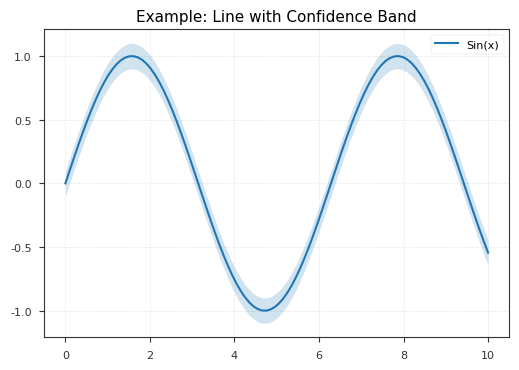

Generate this figure with matplotlib: (Note: this script raises an exception after producing the figure.)
#!/usr/bin/env python3
"""
Dissertation Plotting Style - Publication-Quality Figures
Implements all 31 visual improvements for consistent, professional figures

Usage:
    from py.viz.dissertation_style import (
        setup_plot_style, COLORS, SIZES, save_figure,
        plot_with_confidence, plot_calibration_enhanced, etc.
    )

    setup_plot_style()
    fig, ax = plt.subplots(figsize=SIZES['single'])
    # ... plotting code ...
    save_figure(fig, 'output.png')
"""

from pathlib import Path

import matplotlib.gridspec as gridspec
import matplotlib.pyplot as plt
import numpy as np
import seaborn as sns

# =============================================================================
# COLOR PALETTES (#13: Colorblind-safe)
# =============================================================================

COLORS = {
    "primary": "#1f77b4",  # Blue
    "secondary": "#ff7f0e",  # Orange
    "success": "#2ca02c",  # Green
    "danger": "#d62728",  # Red
    "warning": "#bcbd22",  # Yellow-green
    "info": "#17becf",  # Cyan
    "neutral": "#7f7f7f",  # Gray
    "purple": "#9467bd",  # Purple
}

# Sequential palettes for heatmaps/continuous data
PALETTE_SEQUENTIAL_BLUE = sns.color_palette("Blues", n_colors=9)
PALETTE_SEQUENTIAL_GREEN = sns.color_palette("Greens", n_colors=9)

# Diverging palette for zero-centered data (#19)
PALETTE_DIVERGING = sns.diverging_palette(250, 10, n=11, as_cmap=False)
CMAP_DIVERGING = sns.diverging_palette(250, 10, n=256, as_cmap=True)
CMAP_SEQUENTIAL = sns.color_palette("Blues", n_colors=256, as_cmap=True)

# =============================================================================
# FIGURE SIZES (#12: Standard sizes)
# =============================================================================

SIZES = {
    "single": (6, 4),  # 0.8\linewidth - standard single figure
    "double": (3.2, 4),  # 0.48\linewidth each - side-by-side
    "full": (7.5, 5),  # \linewidth - full page width
    "wide": (7.5, 3),  # Wide aspect for time series
    "square": (5, 5),  # Square for heatmaps/scatter
    "multipanel_2x2": (8, 8),  # 2x2 grid
    "multipanel_2x3": (10, 6),  # 2x3 grid
}

# =============================================================================
# FONT SIZES (#14: Consistent typography)
# =============================================================================

FONT_SIZES = {
    "title": 11,
    "label": 9,
    "tick": 8,
    "legend": 8,
    "annotation": 7,
}

# =============================================================================
# SETUP FUNCTIONS
# =============================================================================


def setup_plot_style():
    """
    Apply dissertation-wide plotting style
    Call this at the start of every plotting script
    """
    plt.style.use("seaborn-v0_8-paper")  # Clean base style

    plt.rcParams.update(
        {
            # Fonts
            "font.family": "sans-serif",
            "font.sans-serif": ["Arial", "DejaVu Sans"],
            "font.size": FONT_SIZES["label"],
            "axes.titlesize": FONT_SIZES["title"],
            "axes.labelsize": FONT_SIZES["label"],
            "xtick.labelsize": FONT_SIZES["tick"],
            "ytick.labelsize": FONT_SIZES["tick"],
            "legend.fontsize": FONT_SIZES["legend"],
            "figure.titlesize": FONT_SIZES["title"],
            # Grid (#15: Add grid lines)
            "axes.grid": True,
            "grid.alpha": 0.3,
            "grid.linestyle": "--",
            "grid.linewidth": 0.5,
            "axes.axisbelow": True,
            # Lines and markers
            "lines.linewidth": 1.5,
            "lines.markersize": 4,
            # Axes
            "axes.linewidth": 0.8,
            "axes.edgecolor": "#333333",
            "axes.labelcolor": "#333333",
            # Ticks
            "xtick.major.width": 0.8,
            "ytick.major.width": 0.8,
            "xtick.color": "#333333",
            "ytick.color": "#333333",
            # Legend (#16: Better positioning)
            "legend.frameon": True,
            "legend.framealpha": 0.9,
            "legend.edgecolor": "#cccccc",
            "legend.fancybox": True,
            # Figure
            "figure.dpi": 100,
            "savefig.dpi": 300,
            "savefig.bbox": "tight",
            "savefig.pad_inches": 0.1,
        }
    )


def save_figure(fig, path: Path, **kwargs):
    """
    Save figure with consistent DPI and settings

    Args:
        fig: Matplotlib figure
        path: Output path
        **kwargs: Additional savefig arguments
    """
    path = Path(path)
    path.parent.mkdir(parents=True, exist_ok=True)

    # Default settings
    save_kwargs = {
        "dpi": 300,
        "bbox_inches": "tight",
        "facecolor": "white",
        "edgecolor": "none",
    }
    save_kwargs.update(kwargs)

    fig.savefig(path, **save_kwargs)
    print(f"✓ Saved figure: {path}")


# =============================================================================
# ENHANCED PLOT FUNCTIONS
# =============================================================================


def plot_with_confidence(
    ax, x, y, y_err=None, y_lower=None, y_upper=None, label=None, color=None, alpha=0.2, **kwargs
):
    """
    #17: Plot line with confidence interval shading

    Args:
        ax: Matplotlib axis
        x: X data
        y: Y data (central estimate)
        y_err: Symmetric error (± from y)
        y_lower, y_upper: Asymmetric bounds
        label: Line label
        color: Line color
        alpha: Transparency for CI band
        **kwargs: Additional plot arguments
    """
    if color is None:
        color = COLORS["primary"]

    # Plot central line
    line = ax.plot(x, y, label=label, color=color, **kwargs)[0]

    # Add confidence band
    if y_err is not None:
        ax.fill_between(x, y - y_err, y + y_err, alpha=alpha, color=color, linewidth=0)
    elif y_lower is not None and y_upper is not None:
        ax.fill_between(x, y_lower, y_upper, alpha=alpha, color=color, linewidth=0)

    return line


def plot_calibration_enhanced(
    ax, y_true, y_pred, n_bins=10, show_histogram=True, show_diagonal=True
):
    """
    #18: Enhanced reliability diagram with reference diagonal and histogram

    Args:
        ax: Matplotlib axis
        y_true: True binary outcomes
        y_pred: Predicted probabilities
        n_bins: Number of calibration bins
        show_histogram: Show prediction distribution
        show_diagonal: Show perfect calibration line
    """
    # Bin predictions
    bin_edges = np.linspace(0, 1, n_bins + 1)
    bin_indices = np.digitize(y_pred, bin_edges[:-1]) - 1
    bin_indices = np.clip(bin_indices, 0, n_bins - 1)

    # Calculate calibration
    bin_pred = []
    bin_true = []
    bin_counts = []

    for i in range(n_bins):
        mask = bin_indices == i
        if mask.sum() > 0:
            bin_pred.append(y_pred[mask].mean())
            bin_true.append(y_true[mask].mean())
            bin_counts.append(mask.sum())
        else:
            bin_pred.append(np.nan)
            bin_true.append(np.nan)
            bin_counts.append(0)

    bin_pred = np.array(bin_pred)
    bin_true = np.array(bin_true)
    bin_counts = np.array(bin_counts)

    # Plot calibration curve
    valid = ~np.isnan(bin_pred)

    # Color by sample size
    sizes = bin_counts[valid] / bin_counts.max() * 100 + 20
    colors = plt.cm.Blues(bin_counts[valid] / bin_counts.max())

    ax.scatter(
        bin_pred[valid],
        bin_true[valid],
        s=sizes,
        c=colors,
        edgecolors="black",
        linewidths=0.5,
        alpha=0.8,
        zorder=3,
    )

    # Perfect calibration line
    if show_diagonal:
        ax.plot(
            [0, 1], [0, 1], "k--", alpha=0.3, linewidth=1.5, label="Perfect calibration", zorder=1
        )

    # Formatting
    ax.set_xlabel("Predicted Probability")
    ax.set_ylabel("Observed Frequency")
    ax.set_xlim(0, 1)
    ax.set_ylim(0, 1)
    ax.set_aspect("equal")
    ax.legend(loc="upper left", fontsize=FONT_SIZES["legend"])

    # Add histogram of predictions at bottom
    if show_histogram:
        ax2 = ax.inset_axes([0, -0.2, 1, 0.15])
        ax2.hist(y_pred, bins=50, color=COLORS["info"], alpha=0.6, edgecolor="none")
        ax2.set_xlim(0, 1)
        ax2.set_yticks([])
        ax2.set_xlabel("Predicted Probability Distribution", fontsize=FONT_SIZES["tick"])
        ax2.tick_params(labelsize=FONT_SIZES["tick"] - 1)

    return ax


def boxplot_with_outliers(ax, data, positions=None, labels=None, show_points=True, **kwargs):
    """
    #20: Box plot with individual outlier points shown

    Args:
        ax: Matplotlib axis
        data: List of arrays (one per box)
        positions: X positions for boxes
        labels: Labels for boxes
        show_points: Show individual outliers
        **kwargs: Additional boxplot arguments
    """
    # Create boxplot without fliers
    bp = ax.boxplot(
        data, positions=positions, labels=labels, showfliers=False, patch_artist=True, **kwargs
    )

    # Style boxes
    for patch in bp["boxes"]:
        patch.set_facecolor(COLORS["primary"])
        patch.set_alpha(0.6)

    # Add outliers as scatter points
    if show_points:
        for i, d in enumerate(data):
            x_pos = positions[i] if positions is not None else i + 1

            # Calculate outliers (outside 1.5 IQR)
            q1, q3 = np.percentile(d, [25, 75])
            iqr = q3 - q1
            lower_bound = q1 - 1.5 * iqr
            upper_bound = q3 + 1.5 * iqr

            outliers = d[(d < lower_bound) | (d > upper_bound)]

            if len(outliers) > 0:
                # Add jitter to x position
                x_jitter = x_pos + np.random.normal(0, 0.04, len(outliers))
                ax.scatter(x_jitter, outliers, alpha=0.5, s=10, color=COLORS["danger"], zorder=3)

    return bp


def plot_importance_with_ci(ax, features, importance, ci=None, max_features=20, color_by_sign=True):
    """
    #22: Feature importance with confidence intervals and directional coloring

    Args:
        ax: Matplotlib axis
        features: Feature names
        importance: Importance values
        ci: Confidence intervals (±)
        max_features: Maximum features to show
        color_by_sign: Color bars by positive/negative
    """
    # Sort by absolute importance
    indices = np.argsort(np.abs(importance))[-max_features:]
    features = np.array(features)[indices]
    importance = importance[indices]
    if ci is not None:
        ci = ci[indices]

    # Colors
    if color_by_sign:
        colors = [COLORS["success"] if x > 0 else COLORS["danger"] for x in importance]
    else:
        colors = COLORS["primary"]

    # Plot
    y_pos = np.arange(len(features))
    bars = ax.barh(
        y_pos, importance, xerr=ci, color=colors, alpha=0.7, edgecolor="black", linewidth=0.5
    )

    # Formatting
    ax.set_yticks(y_pos)
    ax.set_yticklabels(features, fontsize=FONT_SIZES["tick"])
    ax.set_xlabel("Importance", fontsize=FONT_SIZES["label"])
    ax.axvline(0, color="black", linewidth=0.8, linestyle="-", alpha=0.3)

    return bars


def scatter_with_marginals(x, y, figsize=None, **scatter_kwargs):
    """
    #28: Scatter plot with marginal distribution histograms

    Args:
        x, y: Data arrays
        figsize: Figure size (default: SIZES['square'])
        **scatter_kwargs: Arguments for scatter plot

    Returns:
        fig, (ax_main, ax_top, ax_right)
    """
    if figsize is None:
        figsize = SIZES["square"]

    # Create figure with GridSpec
    fig = plt.figure(figsize=figsize)
    gs = gridspec.GridSpec(4, 4, figure=fig, hspace=0.05, wspace=0.05)

    ax_main = fig.add_subplot(gs[1:, :-1])
    ax_top = fig.add_subplot(gs[0, :-1], sharex=ax_main)
    ax_right = fig.add_subplot(gs[1:, -1], sharey=ax_main)

    # Main scatter
    scatter_kwargs.setdefault("alpha", 0.5)
    scatter_kwargs.setdefault("s", 10)
    scatter_kwargs.setdefault("color", COLORS["primary"])
    ax_main.scatter(x, y, **scatter_kwargs)

    # Marginal histograms
    ax_top.hist(x, bins=30, color=COLORS["info"], alpha=0.6, edgecolor="none")
    ax_right.hist(
        y, bins=30, orientation="horizontal", color=COLORS["info"], alpha=0.6, edgecolor="none"
    )

    # Hide labels on marginals
    ax_top.tick_params(labelbottom=False)
    ax_right.tick_params(labelleft=False)
    ax_top.set_yticks([])
    ax_right.set_xticks([])

    return fig, (ax_main, ax_top, ax_right)


def add_direct_labels(ax, lines, labels, offset=0.02):
    """
    #30: Add labels directly on plot lines (instead of legend)

    Args:
        ax: Matplotlib axis
        lines: List of Line2D objects
        labels: List of labels
        offset: Offset from line end (fraction of x-range)
    """
    for line, label in zip(lines, labels):
        x, y = line.get_data()
        if len(x) > 0 and len(y) > 0:
            # Place label at end of line
            x_offset = offset * (ax.get_xlim()[1] - ax.get_xlim()[0])
            ax.text(
                x[-1] + x_offset,
                y[-1],
                label,
                fontsize=FONT_SIZES["legend"],
                verticalalignment="center",
                color=line.get_color(),
            )


def add_risk_indicators(ax, data, var_level=0.95, cvar_level=0.95):
    """
    #31: Add risk visualization (VaR, CVaR thresholds) to betting/returns plots

    Args:
        ax: Matplotlib axis
        data: Return/PnL data
        var_level: Value-at-Risk confidence level
        cvar_level: Conditional VaR confidence level
    """
    # Calculate risk metrics
    var = np.percentile(data, (1 - var_level) * 100)
    cvar_mask = data <= var
    cvar = data[cvar_mask].mean() if cvar_mask.sum() > 0 else var

    # Add horizontal lines
    ax.axhline(
        var,
        color=COLORS["warning"],
        linestyle="--",
        linewidth=1.5,
        alpha=0.7,
        label=f"VaR {var_level:.0%}: {var:.2f}",
    )
    ax.axhline(
        cvar,
        color=COLORS["danger"],
        linestyle="--",
        linewidth=1.5,
        alpha=0.7,
        label=f"CVaR {cvar_level:.0%}: {cvar:.2f}",
    )

    return var, cvar


def shade_event_regions(ax, events: dict[str, tuple[float, float]], alpha=0.1):
    """
    #32: Shade significant event periods (COVID, rule changes, etc.)

    Args:
        ax: Matplotlib axis
        events: Dict of {label: (start_x, end_x)}
        alpha: Transparency
    """
    colors = [COLORS["danger"], COLORS["warning"], COLORS["info"]]

    for i, (label, (start, end)) in enumerate(events.items()):
        color = colors[i % len(colors)]
        ax.axvspan(start, end, alpha=alpha, color=color, label=label)


# =============================================================================
# CONVENIENCE FUNCTIONS
# =============================================================================


def create_multipanel_figure(nrows, ncols, figsize=None, **subplot_kwargs):
    """
    #11: Create multi-panel figure with consistent styling

    Args:
        nrows, ncols: Grid dimensions
        figsize: Figure size (auto-calculated if None)
        **subplot_kwargs: Arguments for subplots

    Returns:
        fig, axes
    """
    if figsize is None:
        # Auto-calculate based on grid
        width = min(ncols * 3, 12)
        height = min(nrows * 2.5, 10)
        figsize = (width, height)

    subplot_kwargs.setdefault("constrained_layout", True)
    fig, axes = plt.subplots(nrows, ncols, figsize=figsize, **subplot_kwargs)

    return fig, axes


def format_percentage_axis(ax, axis="y"):
    """Format axis to show percentages"""
    from matplotlib.ticker import PercentFormatter

    if axis == "y":
        ax.yaxis.set_major_formatter(PercentFormatter(1.0))
    else:
        ax.xaxis.set_major_formatter(PercentFormatter(1.0))


def format_currency_axis(ax, axis="y", symbol="$"):
    """Format axis to show currency"""
    from matplotlib.ticker import FuncFormatter

    formatter = FuncFormatter(lambda x, p: f"{symbol}{x:,.0f}")
    if axis == "y":
        ax.yaxis.set_major_formatter(formatter)
    else:
        ax.xaxis.set_major_formatter(formatter)


# =============================================================================
# USAGE EXAMPLE
# =============================================================================

if __name__ == "__main__":
    # Example demonstrating all features
    setup_plot_style()

    # Example 1: Line plot with confidence band
    fig, ax = plt.subplots(figsize=SIZES["single"])
    x = np.linspace(0, 10, 100)
    y = np.sin(x)
    y_err = 0.1 * np.ones_like(x)
    plot_with_confidence(ax, x, y, y_err=y_err, label="Sin(x)", color=COLORS["primary"])
    ax.legend()
    ax.set_title("Example: Line with Confidence Band")
    save_figure(fig, "/tmp/example_confidence.png")

    # Example 2: Calibration plot
    fig, ax = plt.subplots(figsize=SIZES["single"])
    y_true = np.random.binomial(1, 0.5, 1000)
    y_pred = np.clip(y_true + np.random.normal(0, 0.2, 1000), 0, 1)
    plot_calibration_enhanced(ax, y_true, y_pred)
    ax.set_title("Example: Enhanced Calibration Plot")
    save_figure(fig, "/tmp/example_calibration.png")

    print("✓ dissertation_style.py examples generated")
